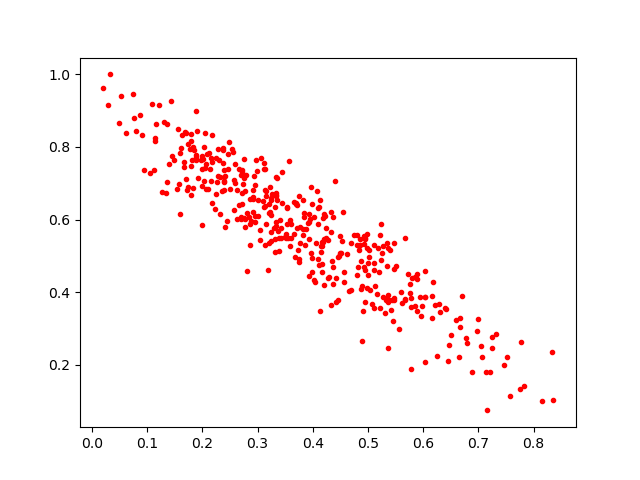

The file beside this chart, header and first rows:
0.3126561, 0.6367594
0.1603, 0.7967
0.1589, 0.6142
0.1795, 0.8345
0.465, 0.4029
0.1632, 0.8339
0.6704, 0.3885
0.5277, 0.5259
0.1675, 0.8406
0.3936, 0.6153
0.417, 0.4548
0.2765, 0.5799
0.259, 0.7002
0.5884, 0.4371
0.226, 0.7031
0.4081, 0.6787
0.547, 0.5347
0.24, 0.579
0.1988, 0.5842
0.2462, 0.7396
0.3434, 0.7324
0.2755, 0.7673
0.0735, 0.9453
0.3854, 0.5303
0.2584, 0.7519
0.3236, 0.5646
0.3243, 0.5411
0.1875, 0.7776
0.4185, 0.5376
0.3986, 0.4561
0.4267, 0.4402
0.1363, 0.8638
0.5474, 0.4644
0.5719, 0.4507
0.2369, 0.7971
0.5937, 0.3873
0.3255, 0.6712
0.2845, 0.6063
0.3605, 0.549
0.08012, 0.8431
0.2457, 0.7797
0.1591, 0.7838
0.2618, 0.6018
0.2554, 0.7866
0.1889, 0.7733
0.1799, 0.8156
0.2927, 0.7199
0.5604, 0.4017
0.4324, 0.5654
0.1451, 0.7763
0.6025, 0.3864
0.3146, 0.5879
0.2724, 0.7371
0.5782, 0.3846
0.423, 0.5492
0.5959, 0.3342
0.09039, 0.8325
0.2952, 0.611
0.09312, 0.7361
0.3109, 0.6343
0.4447, 0.4981
... 358 more rows
